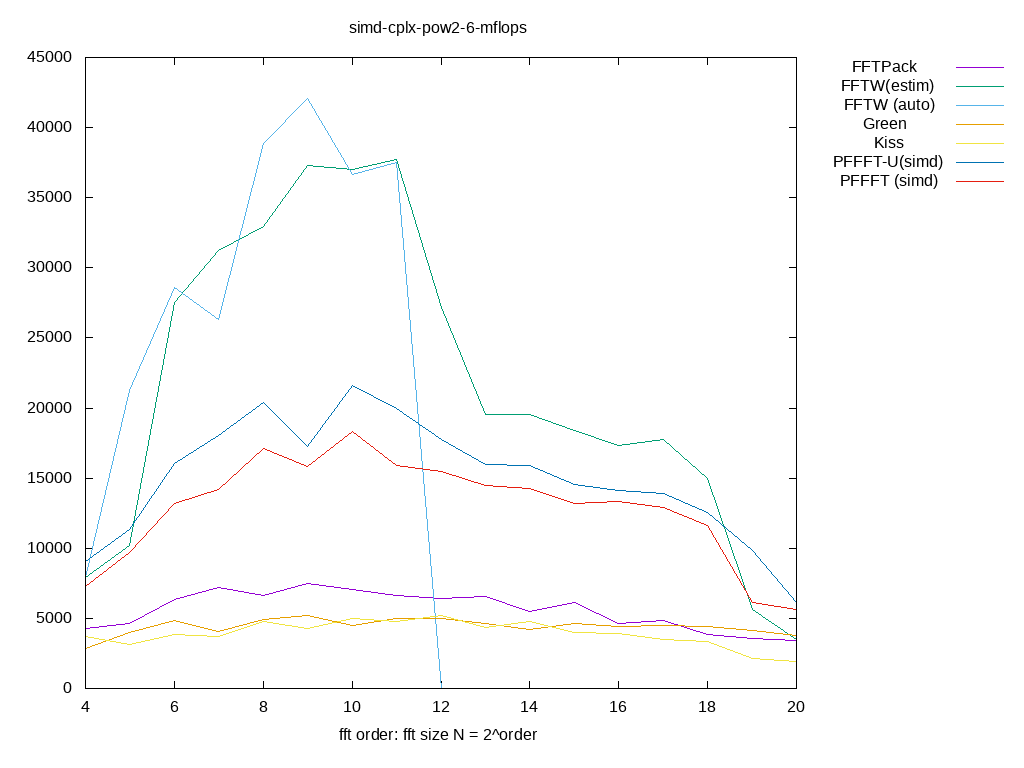

Values plotted in this chart, from the file beside it:
size, log2, FFTPack, FFTW(estim), FFTW (auto), Green, Kiss, PFFFT-U(simd), PFFFT (simd), 
16, 4.000, 4281, 7945, 7935, 2839, 3691, 9047, 7272, 
32, 5.000, 4642, 10197, 21262, 4021, 3158, 11307, 9705, 
64, 6.000, 6355, 27505, 28595, 4845, 3821, 16070, 13213, 
128, 7.000, 7175, 31208, 26311, 4044, 3736, 18054, 14166, 
256, 8.000, 6648, 32955, 38871, 4933, 4762, 20363, 17139, 
512, 9.000, 7465, 37327, 42086, 5190, 4249, 17242, 15848, 
1024, 10, 7093, 37031, 36677, 4480, 5010, 21596, 18344, 
2048, 11, 6647, 37743, 37480, 5021, 4749, 19971, 15904, 
4096, 12, 6447, 27205, 0.000000, 4996, 5225, 17743, 15452, 
8192, 13, 6573, 19542, 0.000000, 4651, 4324, 15952, 14480, 
16384, 14, 5504, 19515, 0.000000, 4216, 4806, 15883, 14269, 
32768, 15, 6132, 18388, 0.000000, 4611, 3985, 14519, 13201, 
65536, 16, 4648, 17311, 0.000000, 4411, 3914, 14152, 13330, 
131072, 17, 4868, 17760, 0.000000, 4458, 3516, 13932, 12902, 
262144, 18, 3818, 14980, 0.000000, 4406, 3346, 12550, 11636, 
524288, 19, 3593, 5639, 0.000000, 4108, 2109, 9849, 6166, 
1048576, 20, 3412, 3528, 0.000000, 3780, 1930, 6108, 5657, 
